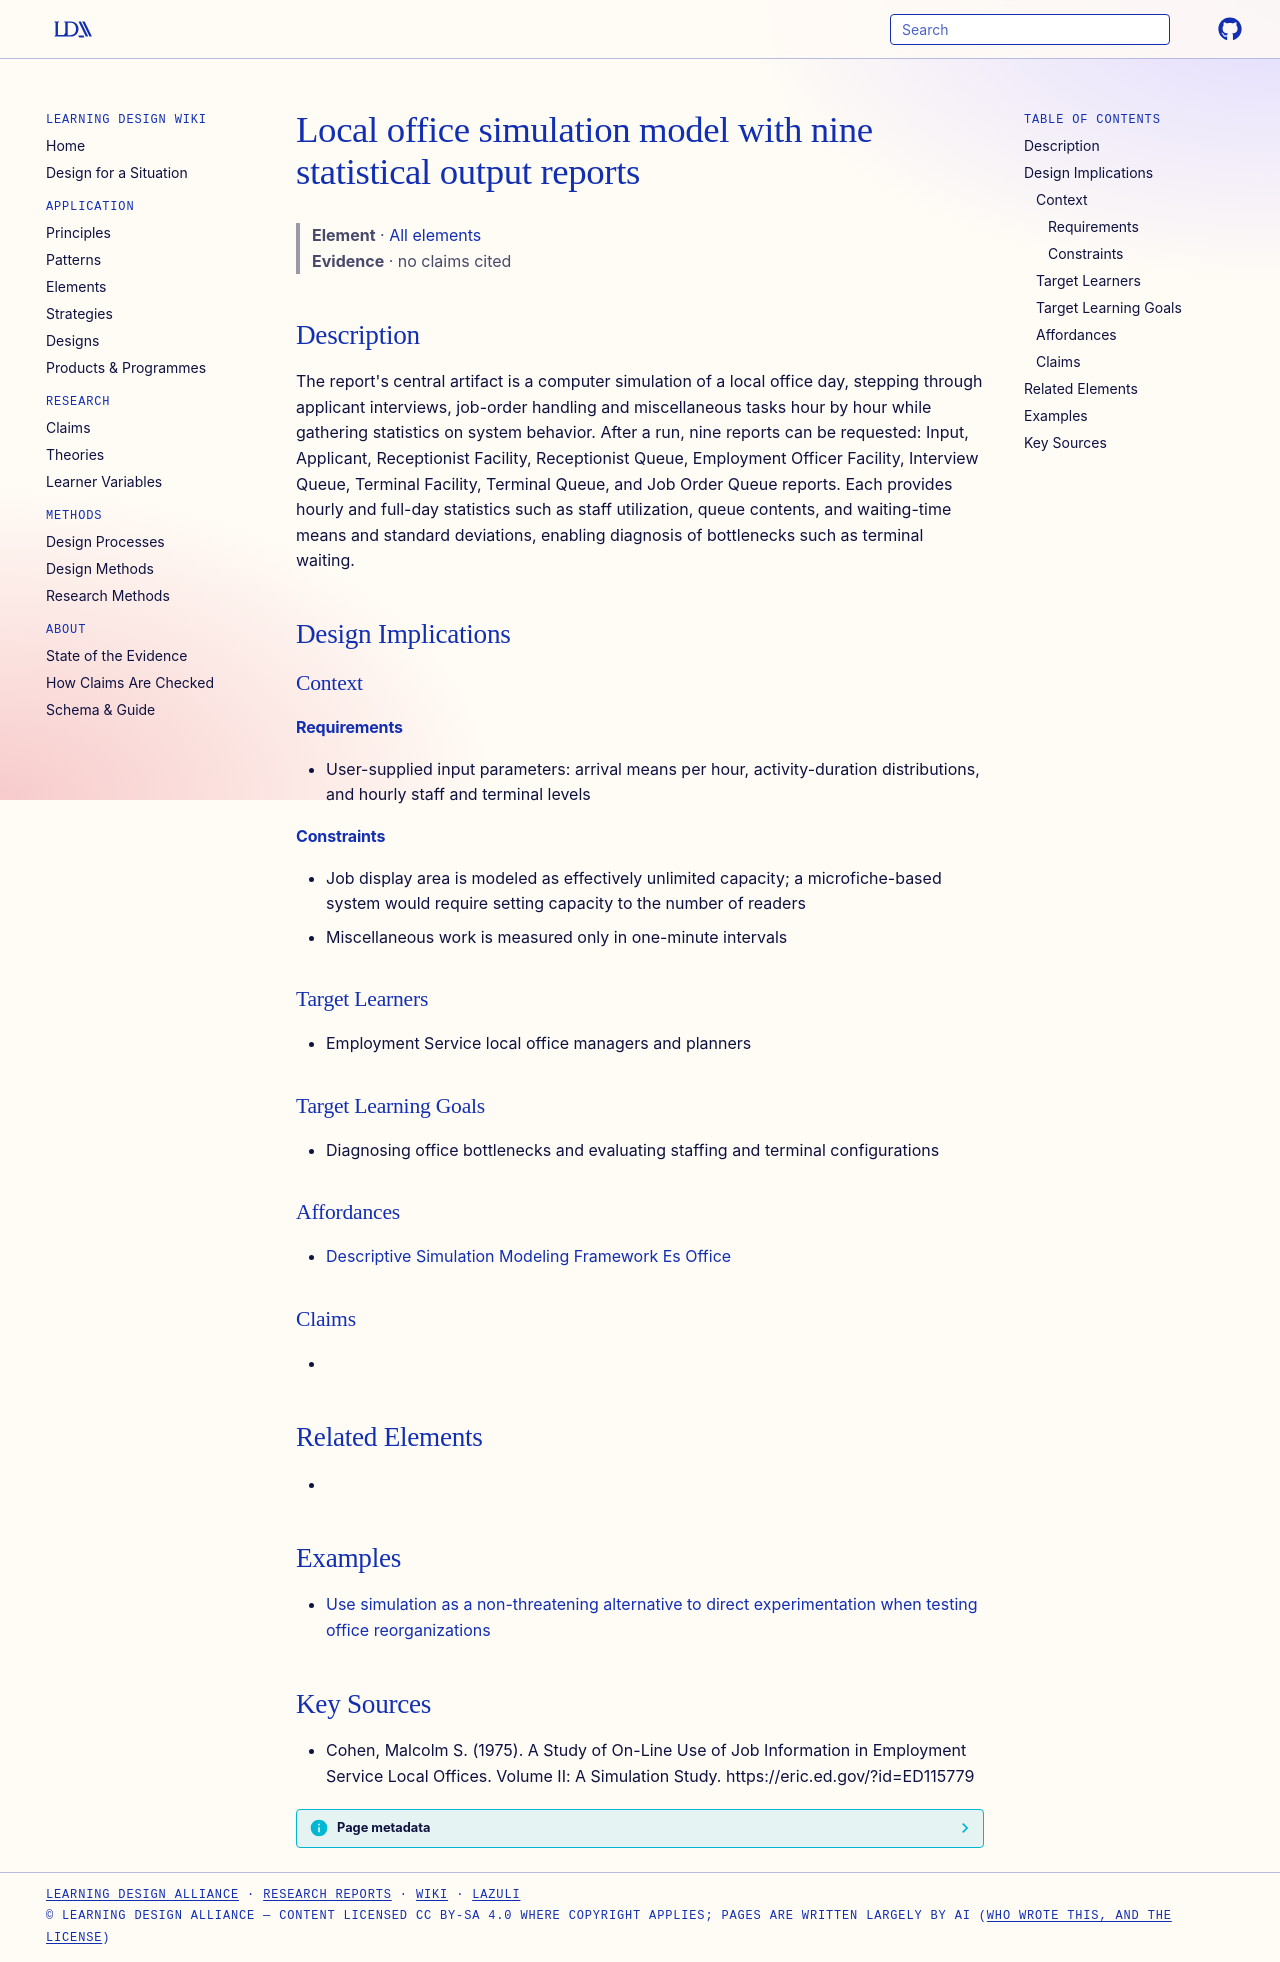

repository: Learning-Design-Alliance/learning-wiki · page: elements/es-office-simulation-nine-reports/index.html · generator: mkdocs

---
type: element
id: es-office-simulation-nine-reports
title: Local office simulation model with nine statistical output reports
description: "The report's central artifact is a computer simulation of a local office day, stepping through applicant interviews, job-order handling and miscellaneous tasks hour by hour while gathering statistics on system behavior."
canonical: true
status: review
generated:
  by: claude/unspecified
  at: 2026-09-25
sources:
  - id: cohen-1975
    resource: "https://eric.ed.gov/?id=ED115779"
    title: "Cohen, Malcolm S. (1975). A Study of On-Line Use of Job Information in Employment Service Local Offices. Volume II: A Simulation Study. https://eric.ed.gov/?id=ED115779"
    author: Cohen, Malcolm S
---

# Local office simulation model with nine statistical output reports

> **Element** · [All elements](index.md)
> **Evidence** · no claims cited

## Description
The report's central artifact is a computer simulation of a local office day, stepping through applicant interviews, job-order handling and miscellaneous tasks hour by hour while gathering statistics on system behavior. After a run, nine reports can be requested: Input, Applicant, Receptionist Facility, Receptionist Queue, Employment Officer Facility, Interview Queue, Terminal Facility, Terminal Queue, and Job Order Queue reports. Each provides hourly and full-day statistics such as staff utilization, queue contents, and waiting-time means and standard deviations, enabling diagnosis of bottlenecks such as terminal waiting.

## Design Implications

### Context
#### Requirements
- User-supplied input parameters: arrival means per hour, activity-duration distributions, and hourly staff and terminal levels
#### Constraints
- Job display area is modeled as effectively unlimited capacity; a microfiche-based system would require setting capacity to the number of readers
- Miscellaneous work is measured only in one-minute intervals

### Target Learners
- Employment Service local office managers and planners

### Target Learning Goals
- Diagnosing office bottlenecks and evaluating staffing and terminal configurations

### Affordances
- [Descriptive Simulation Modeling Framework Es Office](../theories/descriptive-simulation-modeling-framework-es-office.md)

### Claims
<!-- Claims bearing on this element, each a link to a claim page followed by its evidence tag, e.g. [+M] -->
- 

## Related Elements
- 

## Examples

- [Use simulation as a non-threatening alternative to direct experimentation when testing office reorganizations](../strategies/simulation-as-non-threatening-experimentation-alternative.md)

## Key Sources
- Cohen, Malcolm S. (1975). A Study of On-Line Use of Job Information in Employment Service Local Offices. Volume II: A Simulation Study. https://eric.ed.gov/?id=ED115779
